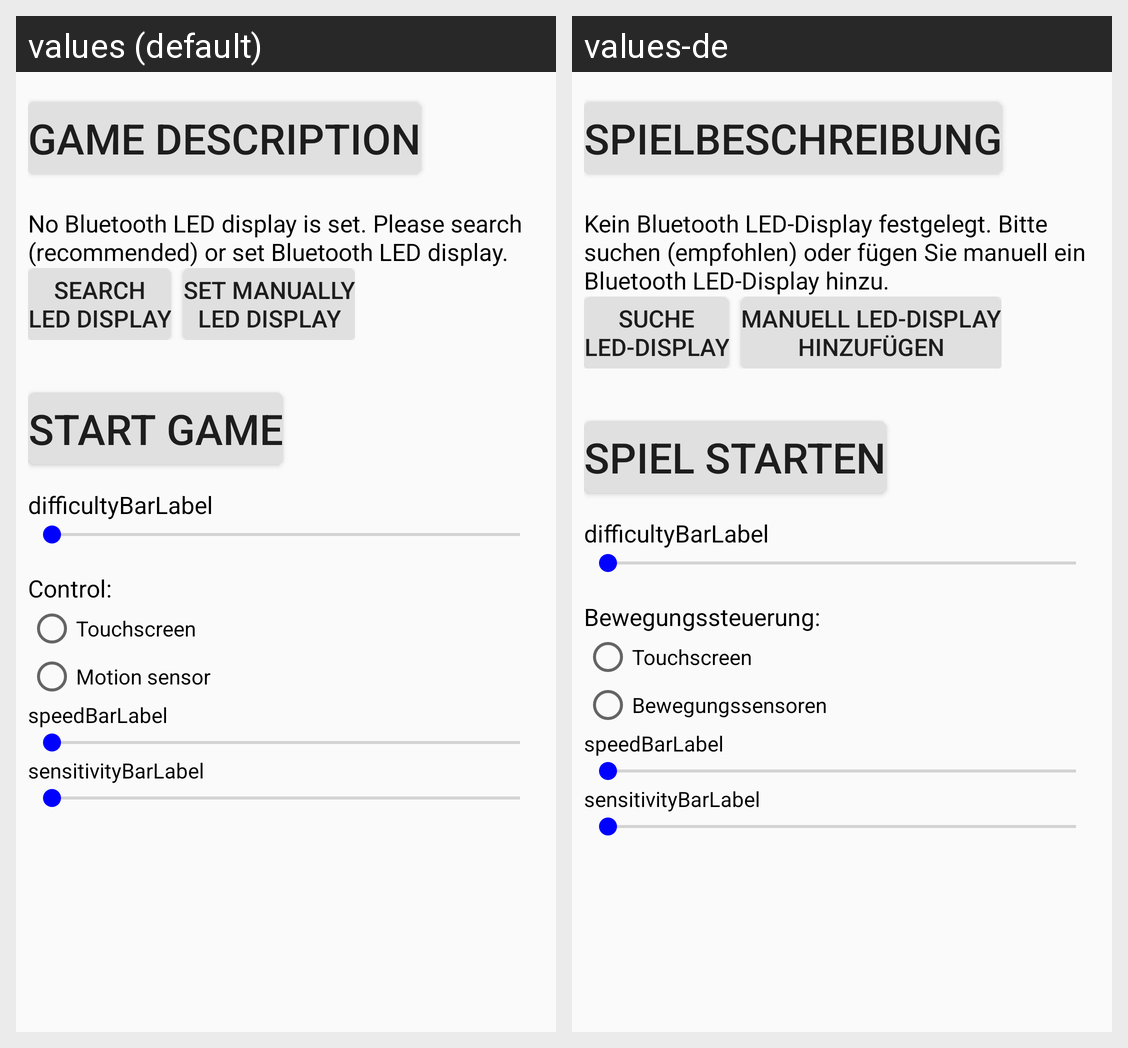

Locale-by-locale string values for the Android screen shown in this grid:
Android screen res/layout/activity_main.xml rendered under 2 locales, left to right: values (default), values-de. Device: Nexus 5 (rendered at 1080×1920; each locale shown at half size, 540×960, under a caption strip naming it); theme AppTheme.
Strings drawn on this screen, with the default value and each locale's value (text and hints the layout hard-codes, and strings that could not be matched under every locale, appear in the picture but are not listed):

gameDescriptionButton
  values: Game description
  values-de: Spielbeschreibung

noLedDisplaySetMain
  values: No Bluetooth LED display is set. Please search (recommended) or set Bluetooth LED display.
  values-de: Kein Bluetooth LED-Display festgelegt. Bitte suchen (empfohlen) oder fügen Sie manuell ein Bluetooth LED-Display hinzu.

searchLedDisplayButton
  values: search
      LED display
  values-de: suche
      LED-Display

setLedDisplayButton
  values: set manually
      LED display
  values-de: manuell LED-Display
      hinzufügen

startGameButton
  values: start game
  values-de: Spiel starten

controlLabel
  values: Control:
  values-de: Bewegungssteuerung:

touchControlRadioButton
  values: Touchscreen
  values-de: Touchscreen

motionControlRadioButton
  values: Motion sensor
  values-de: Bewegungssensoren
